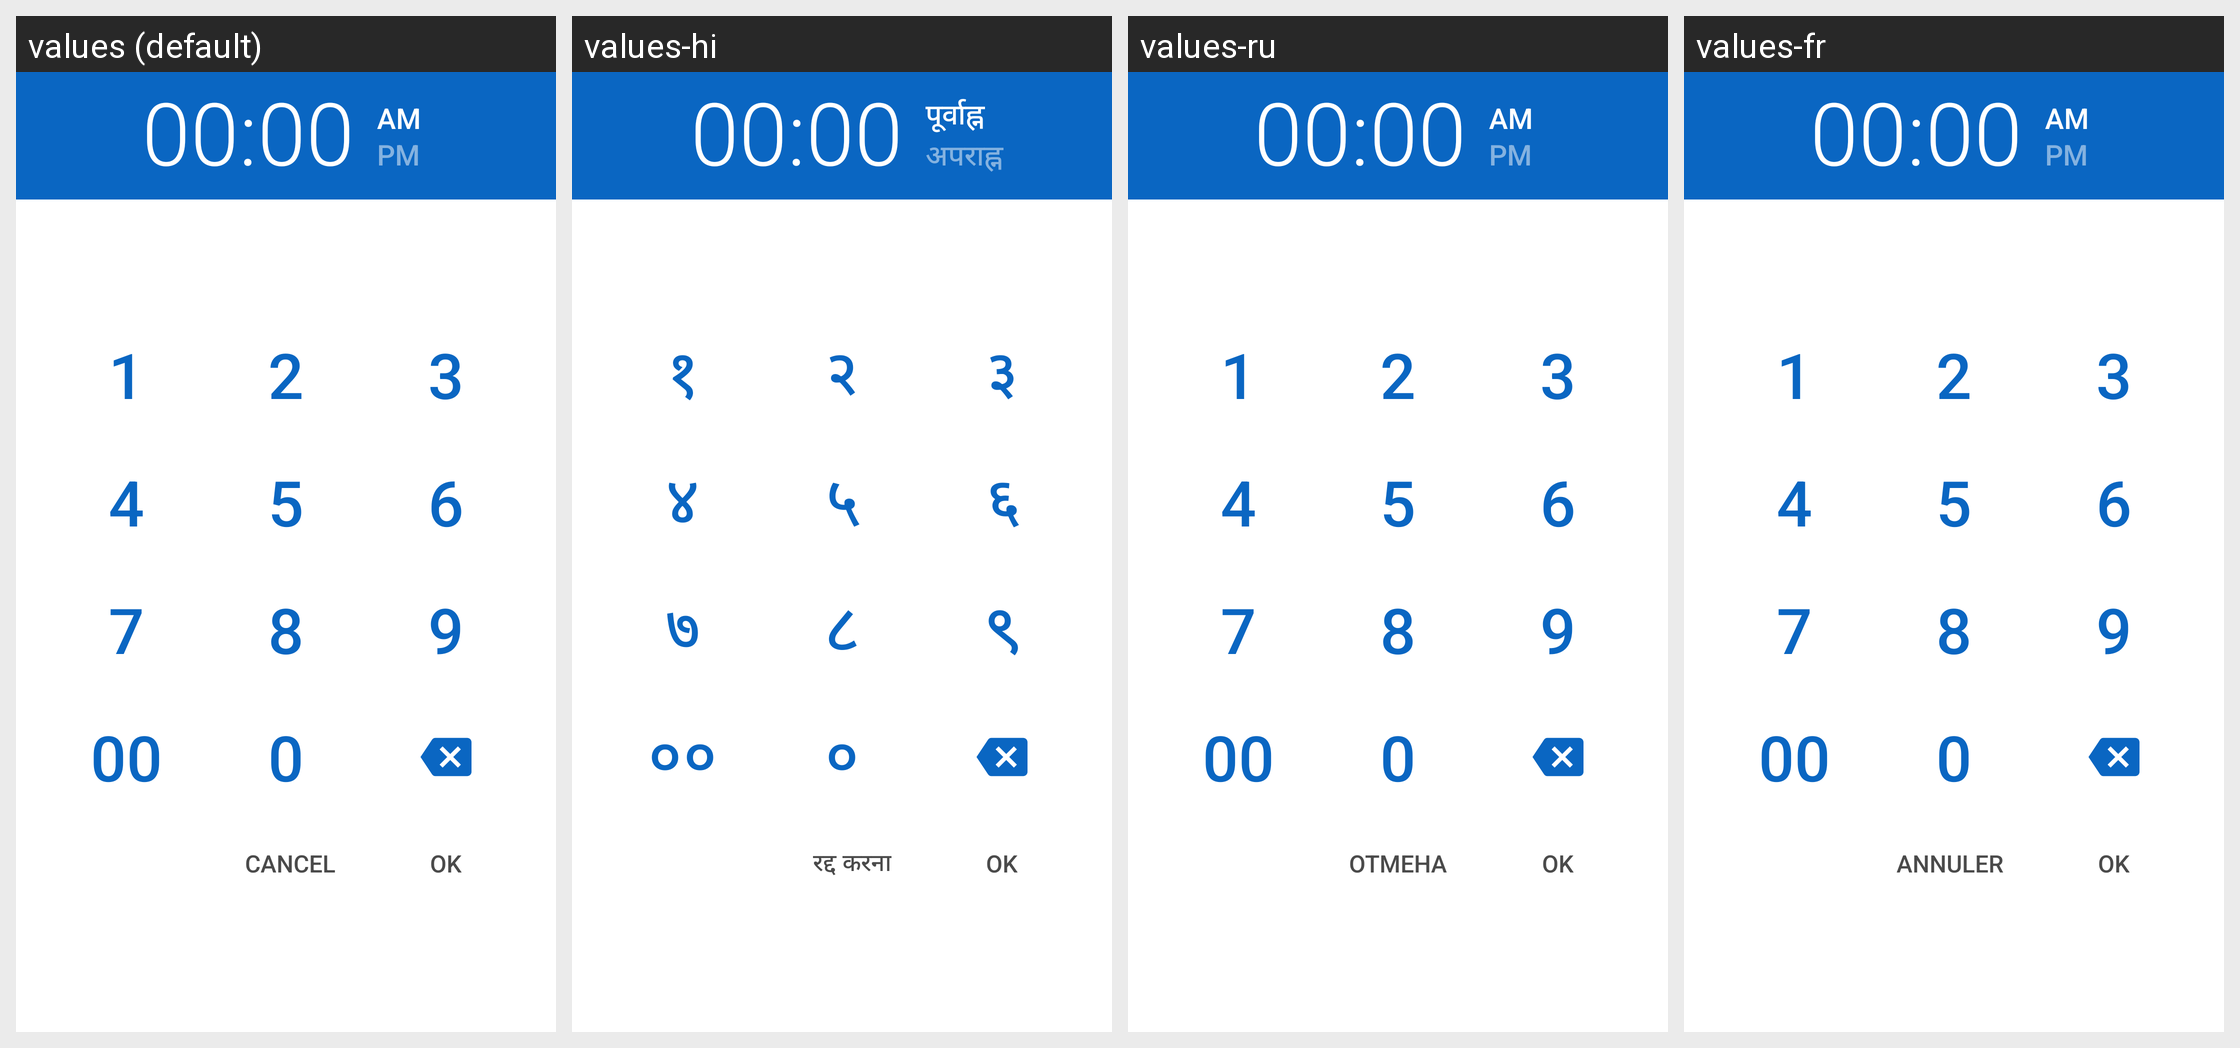

Locale-by-locale string values for the Android screen shown in this grid:
Android screen res/layout/new_alarm_time_dialog.xml rendered under 4 locales, left to right: values (default), values-hi, values-ru, values-fr. Device: Nexus 5 (rendered at 1080×1920; each locale shown at half size, 540×960, under a caption strip naming it); theme Theme.MaterialComponents.DayNight.NoActionBar.
Other locales in the repository, not shown: values-af, values-am, values-ar, values-as, values-az, values-be, values-bg, values-bn, values-bs, values-ca, values-cs, values-da, values-de, values-el, values-en-rGB, values-es, values-es-rUS, values-et, values-eu, values-fa, values-fi, values-fr-rCA, values-gl, values-gu, values-hr, values-hu, values-hy, values-in, values-is, values-it, values-iw, values-ja, values-ka, values-kk, values-km, values-kn, values-ko, values-ky, values-lo, values-lt, values-lv, values-mk, values-ml, values-mn, values-mr, values-ms, values-my, values-nb, values-ne, values-nl, values-or, values-pa, values-pl, values-pt, values-pt-rBR, values-pt-rPT, values-ro, values-si, values-sk, values-sl, values-sq, values-sr, values-sv, values-sw, values-ta, values-te, values-th, values-tl, values-tr, values-uk, values-ur, values-uz, values-vi, values-zh, values-zh-rCN, values-zh-rHK, values-zh-rTW, values-zu.
Strings drawn on this screen, with the default value and each locale's value (text and hints the layout hard-codes, and strings that could not be matched under every locale, appear in the picture but are not listed):

AM
  values: AM
  values-hi: पूर्वाह्न
  values-ru: AM
  values-fr: AM

PM
  values: PM
  values-hi: अपराह्न
  values-ru: PM
  values-fr: PM

number1
  values: 1
  values-hi: १
  values-ru: 1
  values-fr: 1

number2
  values: 2
  values-hi: २
  values-ru: 2
  values-fr: 2

number3
  values: 3
  values-hi: ३
  values-ru: 3
  values-fr: 3

number4
  values: 4
  values-hi: ४
  values-ru: 4
  values-fr: 4

number5
  values: 5
  values-hi: ५
  values-ru: 5
  values-fr: 5

number6
  values: 6
  values-hi: ६
  values-ru: 6
  values-fr: 6

number7
  values: 7
  values-hi: ७
  values-ru: 7
  values-fr: 7

number8
  values: 8
  values-hi: ८
  values-ru: 8
  values-fr: 8

number9
  values: 9
  values-hi: ९
  values-ru: 9
  values-fr: 9

number00
  values: 00
  values-hi: ००
  values-ru: 00
  values-fr: 00

number0
  values: 0
  values-hi: ०
  values-ru: 0
  values-fr: 0

cancel
  values: Cancel
  values-hi: रद्द करना
  values-ru: Отмена
  values-fr: Annuler
